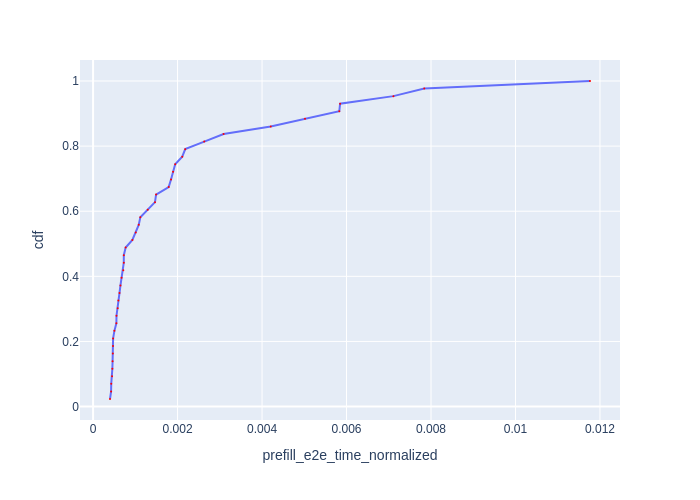

Values plotted in this chart, from the file beside it:
Request Id, prefill_e2e_time_normalized, cdf
0_61, 0.0004003, 0.02326
0_52, 0.0004263, 0.04651
0_75, 0.0004295, 0.06977
0_36, 0.0004486, 0.09302
0_45, 0.0004563, 0.1163
0_112, 0.0004617, 0.1395
0_18, 0.0004672, 0.1628
0_8, 0.0004709, 0.186
0_81, 0.0004738, 0.2093
0_93, 0.0005044, 0.2326
0_58, 0.0005513, 0.2558
0_100, 0.0005541, 0.2791
0_11, 0.0005827, 0.3023
0_24, 0.0005982, 0.3256
0_41, 0.0006251, 0.3488
0_28, 0.000648, 0.3721
0_59, 0.0006746, 0.3953
0_113, 0.0007152, 0.4186
0_10, 0.0007267, 0.4419
0_122, 0.0007269, 0.4651
0_92, 0.000771, 0.4884
0_37, 0.0009301, 0.5116
0_30, 0.00101, 0.5349
0_127, 0.00108, 0.5581
0_0, 0.001119, 0.5814
0_83, 0.001294, 0.6047
0_20, 0.001465, 0.6279
0_87, 0.001491, 0.6512
0_82, 0.00179, 0.6744
0_116, 0.001845, 0.6977
0_4, 0.001893, 0.7209
0_99, 0.001944, 0.7442
0_78, 0.002111, 0.7674
0_64, 0.002182, 0.7907
0_97, 0.002632, 0.814
0_114, 0.003089, 0.8372
0_84, 0.004205, 0.8605
0_121, 0.005017, 0.8837
0_124, 0.005829, 0.907
0_47, 0.005848, 0.9302
0_56, 0.00711, 0.9535
0_42, 0.00784, 0.9767
0_2, 0.01176, 1.0
